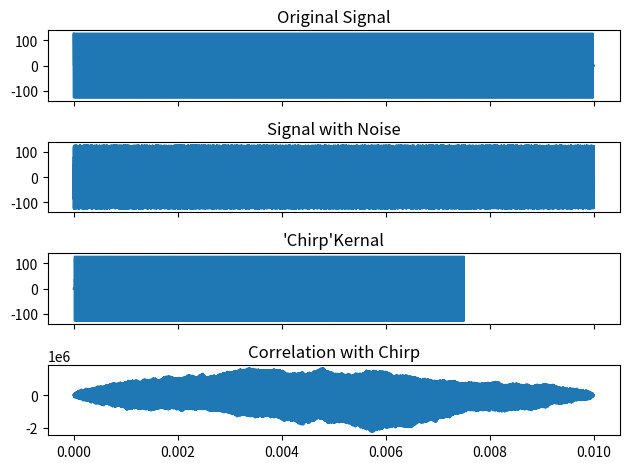
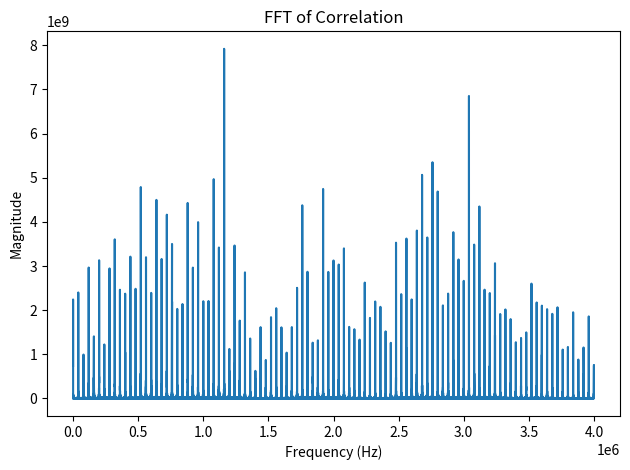
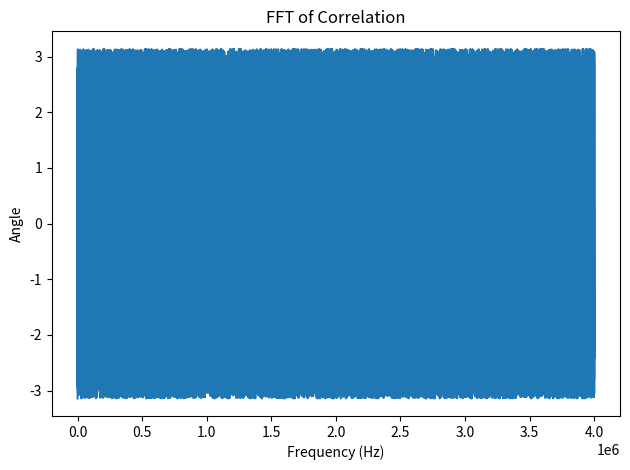

Here is the Python script that generated these plots, in order:
import numpy as np
import matplotlib.pyplot as plt
from scipy.signal import chirp
from scipy.signal import correlate

# Parameters
total_duration = 0.01  # Total duration in seconds
sampling_frequency = 8e6  # Sampling frequency in Hz
chirp_duration = 2.5e-6  # Chirp duration in seconds
chirp_start_freq = 0  # Chirp start frequency in Hz
chirp_end_freq = 4e6  # Chirp end frequency in Hz
repeat_interval = 25e-6  # Interval between chirps in seconds

# Derived parameters
samples_per_chirp = int(chirp_duration * sampling_frequency)
samples_per_kernal = samples_per_chirp * 3000
samples_per_interval = int(repeat_interval * sampling_frequency)
total_samples = int(total_duration * sampling_frequency)

# Time vector for a single chirp
t_chirp = np.linspace(0, chirp_duration, samples_per_chirp, endpoint=False)

# Generate the chirp signal
chirp_signal = chirp(t_chirp, f0=chirp_start_freq, f1=chirp_end_freq, t1=chirp_duration, method='linear')

# Scale the chirp signal to the range [-1, 1] for signed 8-bit integers, then divide by 8
chirp_signal_scaled = (chirp_signal * 127).astype(np.int8)

# Create the full signal array with silence intervals
signal = np.zeros(total_samples, dtype=np.int8)
for i in range(0, total_samples, samples_per_interval):
    end_idx = i + samples_per_chirp
    if end_idx > total_samples:
        break
    signal[i:end_idx] = chirp_signal_scaled

chirp_10 = signal[8030:8030+samples_per_kernal]

# Generate analogue noise with the same amplitude range as 8-bit signed integers
noise = np.random.uniform(-127, 127, total_samples).astype(np.int8)

# Add noise to the signal
signal_with_noise = signal * 0.01 + noise * 0.99

# Cross-correlate the signal with the original chirp signal
correlation = correlate(signal_with_noise, chirp_10)

# Perform Fourier Transform on the correlation result
correlation_fft = np.fft.fft(correlation)
frequencies = np.fft.fftfreq(len(correlation), 1 / sampling_frequency)

# Compute the magnitude of the FFT (frequency spectrum)
magnitude = np.abs(correlation_fft)
phase = np.angle(correlation_fft)

# Time vectors for plotting
time_signal = np.linspace(0, total_duration, total_samples, endpoint=False)
time_correlation = np.linspace(0, total_duration, len(correlation), endpoint=False)
time_fft = np.fft.fftfreq(len(correlation), 1 / sampling_frequency)

# Plotting the original signal, noisy signal, and chirp signal in a single window
fig, (ax_orig, ax_noise, ax_chirp, ax_corr) = plt.subplots(4, 1, sharex=True)
ax_orig.plot(time_signal, signal)
ax_orig.set_title("Original Signal")

ax_noise.plot(time_signal, signal_with_noise)
ax_noise.set_title("Signal with Noise")

ax_chirp.plot(time_signal[:samples_per_kernal], chirp_10)
ax_chirp.set_title("'Chirp'Kernal")

ax_corr.plot(time_correlation, correlation)
ax_corr.set_title("Correlation with Chirp")

fig.tight_layout()
plt.show()  # Use block=False to avoid blocking execution

# Plotting the FFT in a new window
fig_fft = plt.figure()
ax_fft = fig_fft.add_subplot(111)
ax_fft.plot(time_fft[:len(time_fft)//2], magnitude[:len(magnitude)//2])  # Only plot the positive frequencies
ax_fft.set_title("FFT of Correlation")
ax_fft.set_xlabel("Frequency (Hz)")
ax_fft.set_ylabel("Magnitude")

fig_fft.tight_layout()
plt.show(block=False)  # Use block=False to avoid blocking execution

# Plotting the FFT in a new window
fig_fft = plt.figure()
ax_fft = fig_fft.add_subplot(111)
ax_fft.plot(time_fft[:len(time_fft)//2], phase[:len(magnitude)//2])  # Only plot the positive frequencies
ax_fft.set_title("FFT of Correlation")
ax_fft.set_xlabel("Frequency (Hz)")
ax_fft.set_ylabel("Angle")

fig_fft.tight_layout()
plt.show()  # Use block=False to avoid blocking execution
